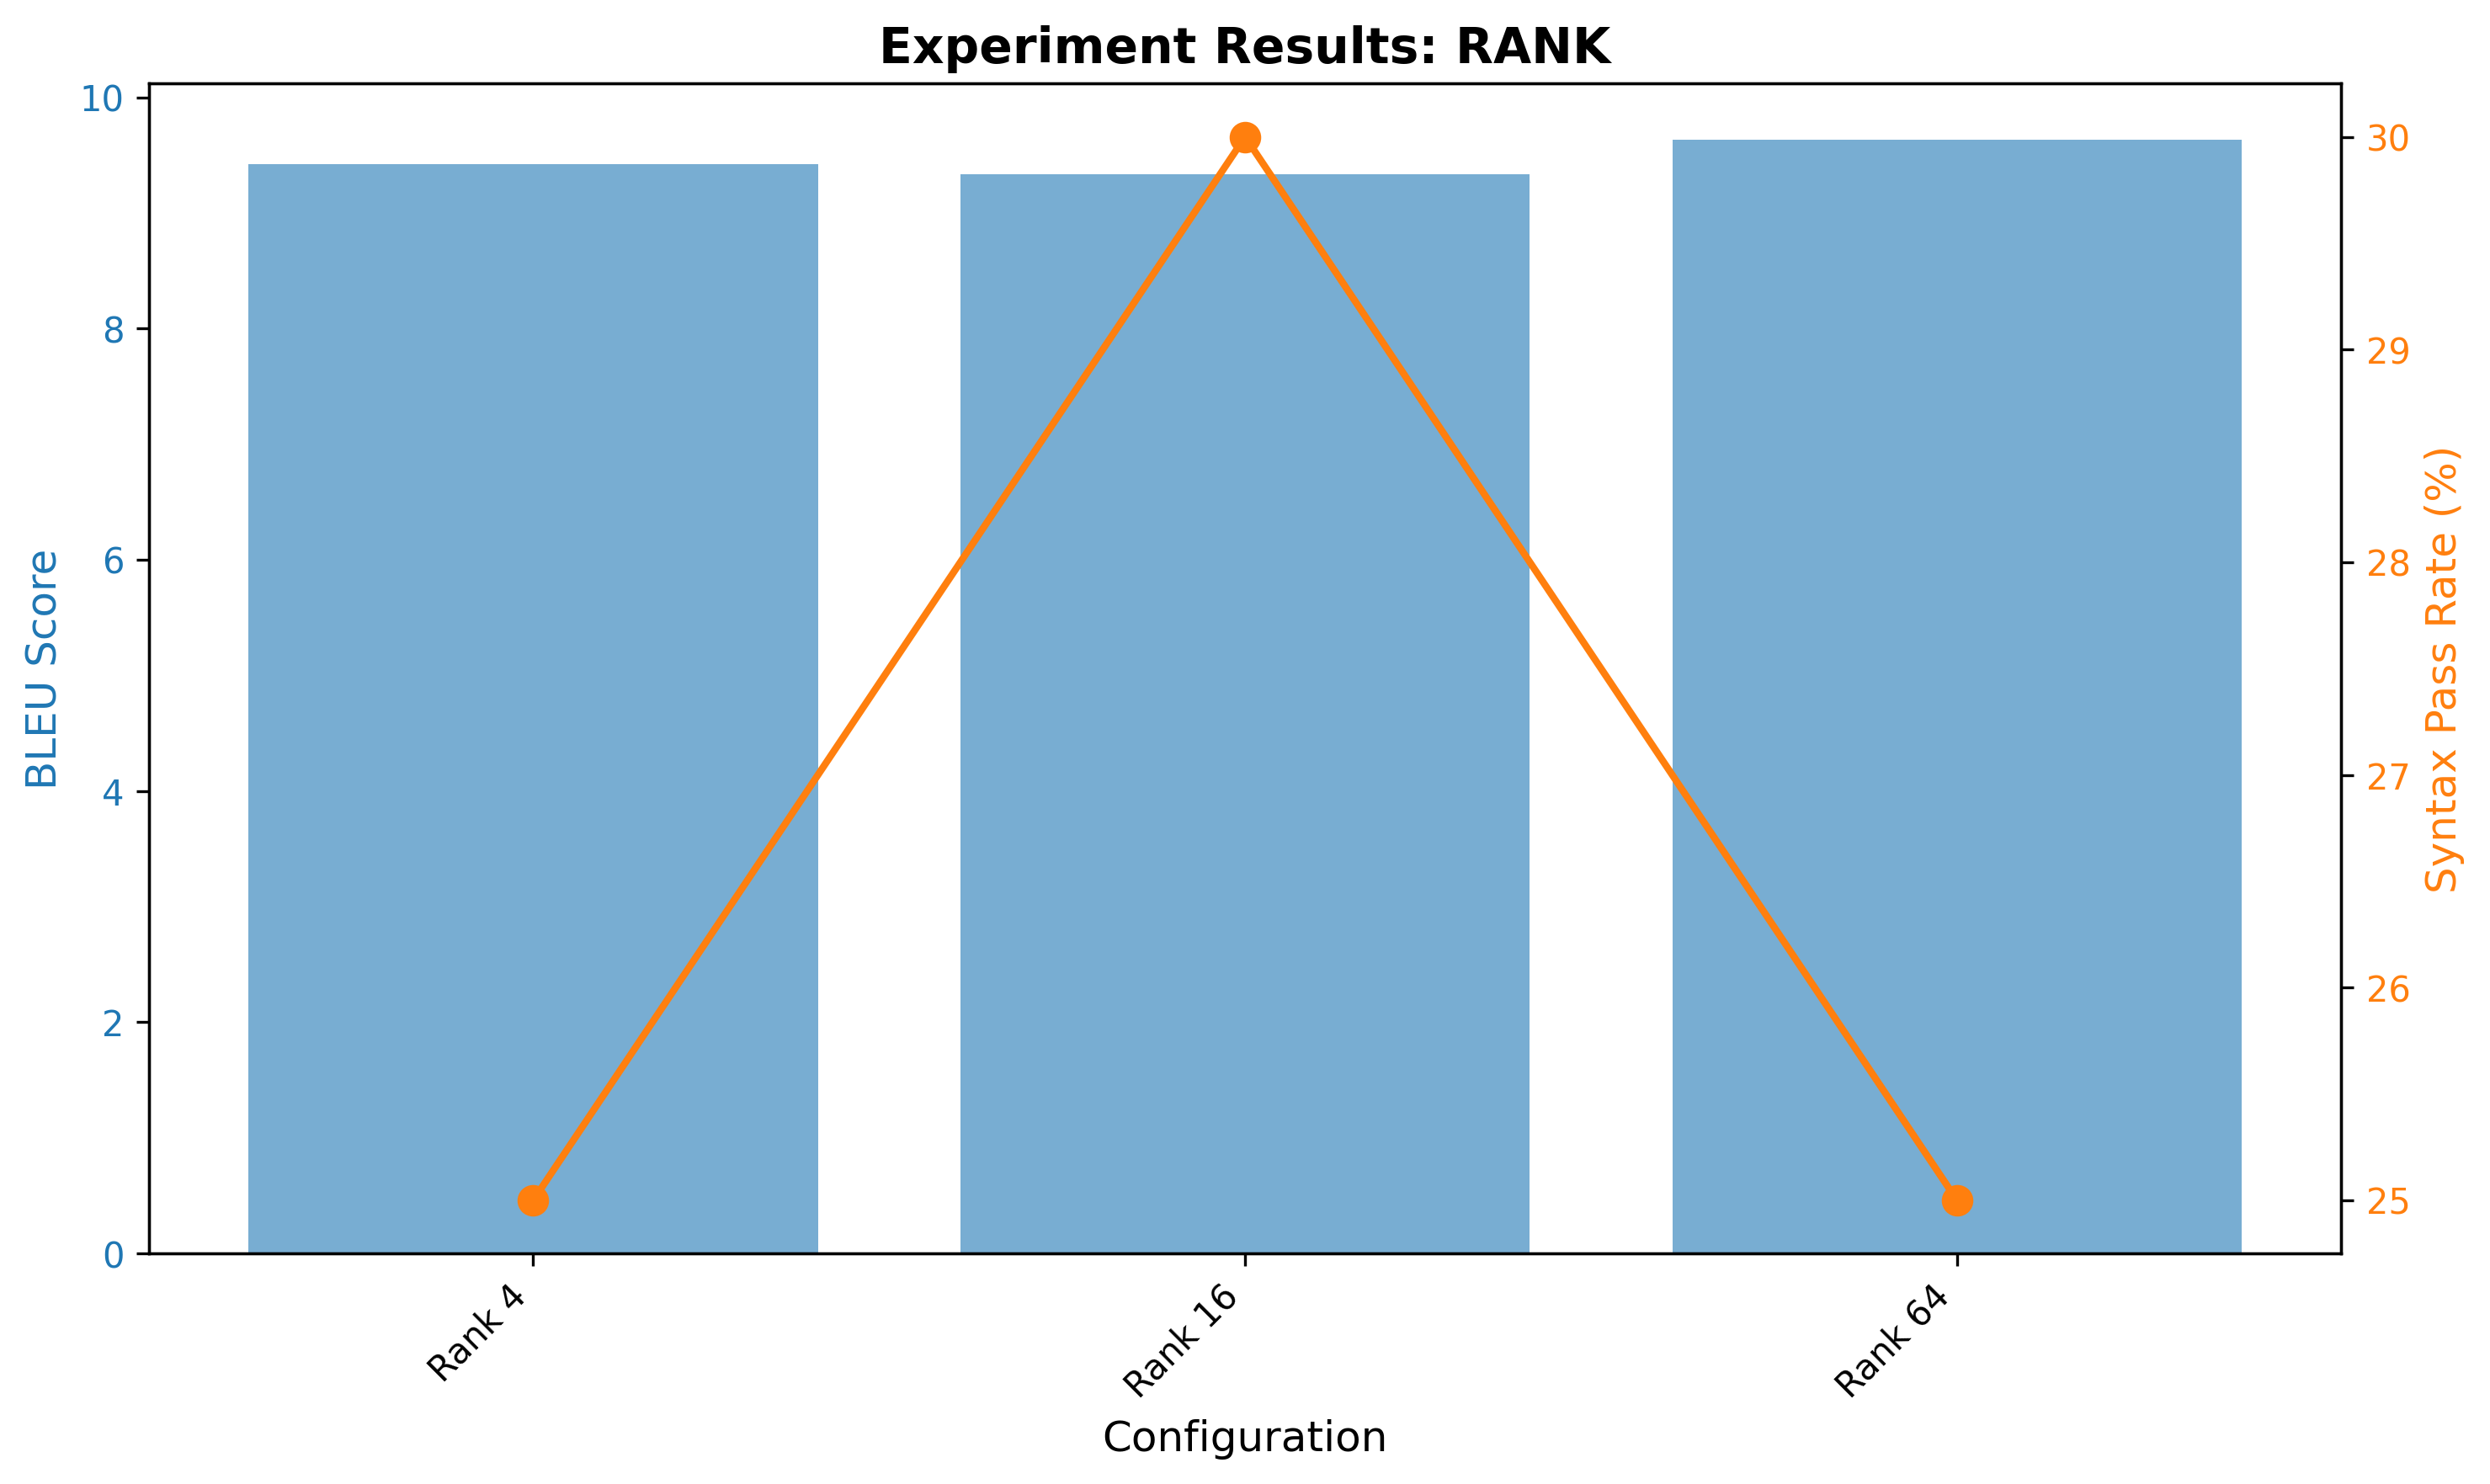

Data behind this chart, as committed beside it:
BLEU, Syntax_Pass_Rate, Configuration
9.424, 25.0, Rank 4
9.336, 30.0, Rank 16
9.636, 25.0, Rank 64
